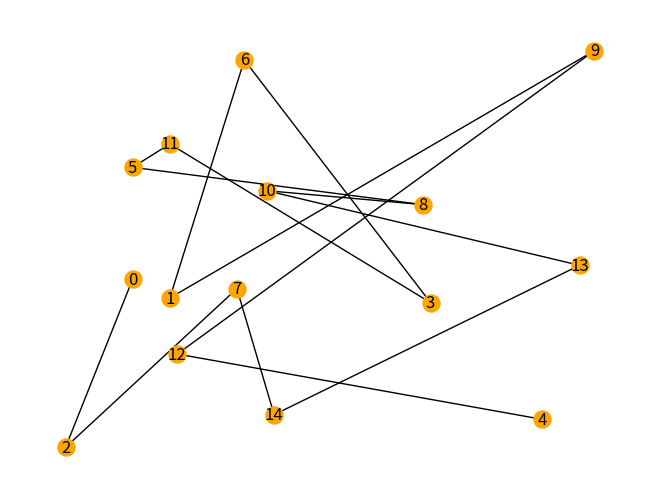

Python code for this plot:
import matplotlib.pyplot as plt
import networkx as nx
from math import sqrt
from random import randint


class Vertex:
    def __init__(self, x, y):
        self.x = x
        self.y = y


def dist(x1, y1, x2, y2):
    return sqrt((x1 - x2) ** 2 + (y1 - y2) ** 2)


NUMBER_VERTICES = 15
WIDTH = HEIGHT = 100  # dimension of the canvas
VERTEX_SIZE = 150

vertices = []
G = nx.Graph()

# variables for the initialisation path
visited_vertices = [0]  # by default, the graph starts with the first vertex
path1 = [0]
current_vertex = 0
adjacency_matrix1 = [[0 for col in range(NUMBER_VERTICES)] for row in range(NUMBER_VERTICES)]

print("* 2-opt Algorithm *")
print("Number of vertices :", NUMBER_VERTICES, "| Dimensions of the canvas : (" + str(WIDTH), ";", str(HEIGHT) + ")\n")
print("Vertices coordinates :")
for i in range(NUMBER_VERTICES):
    new_vertex = Vertex(randint(0, WIDTH), randint(0, HEIGHT))
    vertices.append(new_vertex)
    G.add_node(i, pos=(new_vertex.x, new_vertex.y))
    print(i, ": (" + str(vertices[i].x), ";", str(vertices[i].y) + ")")

# initialisation graph using the nearest neighbour algorithm
while len(visited_vertices) < len(vertices):
    global nearest_vertex
    record_distance = dist(0, 0, WIDTH, HEIGHT)
    for i in range(len(vertices)):
        if i not in visited_vertices:
            d = dist(vertices[i].x, vertices[i].y, vertices[current_vertex].x, vertices[current_vertex].y)
            if d < record_distance:
                nearest_vertex = i
                record_distance = d
    visited_vertices.append(nearest_vertex)
    path1.append(nearest_vertex)
    current_vertex = nearest_vertex

print("---------------------------------------------")
print("* Initialisation Graph Using Nn Algorithm *")
print("Path :", path1)
print("Adjacency matrix :")
for i in range(NUMBER_VERTICES - 1):
    adjacency_matrix1[path1[i]][path1[i + 1]] = 1
    adjacency_matrix1[path1[i + 1]][path1[i]] = 1
for row in adjacency_matrix1:
    print(*row)

print("---------------------------------------------")


def intersection(p1, p2, q1, q2):
    det = (p2.x - p1.x) * (q2.y - q1.y) - (q2.x - q1.x) * (p2.y - p1.y)
    if det == 0:
        return False
    else:
        lamb = ((q2.y - q1.y) * (q2.x - p1.x) + (q1.x - q2.x) * (q2.y - p1.y)) / det
        gamma = ((p1.y - p2.y) * (q2.x - p1.x) + (p2.x - p1.x) * (q2.y - p1.y)) / det
        return (0 < lamb < 1) and (0 < gamma < 1)


# variables for the solving algorithm
adjacency_matrix2 = [[0 for col in range(NUMBER_VERTICES)] for row in range(NUMBER_VERTICES)]

print("* Solving Algorithm *")
number_intersections = 1  # suppose there is initially at least one intersection
while number_intersections > 0:
    number_intersections = 0
    for i in range(len(vertices) - 2):
        for j in range(i + 2, len(vertices) - 1):
            if i != j and (i + 1) != j:
                inter = intersection(vertices[i], vertices[i + 1], vertices[j], vertices[j + 1])
                if inter:
                    vertices[i + 1], vertices[j] = vertices[j], vertices[i + 1]  # swap the two vertices
                    path1[i + 1], path1[j] = path1[j], path1[i + 1]
                    number_intersections += 1

print("Path :", path1)
for i in range(NUMBER_VERTICES - 1):
    G.add_edge(path1[i], path1[i + 1])

pos = nx.get_node_attributes(G, 'pos')
nx.draw(G, pos, node_size=VERTEX_SIZE, node_color='orange', with_labels=True)
plt.show()
